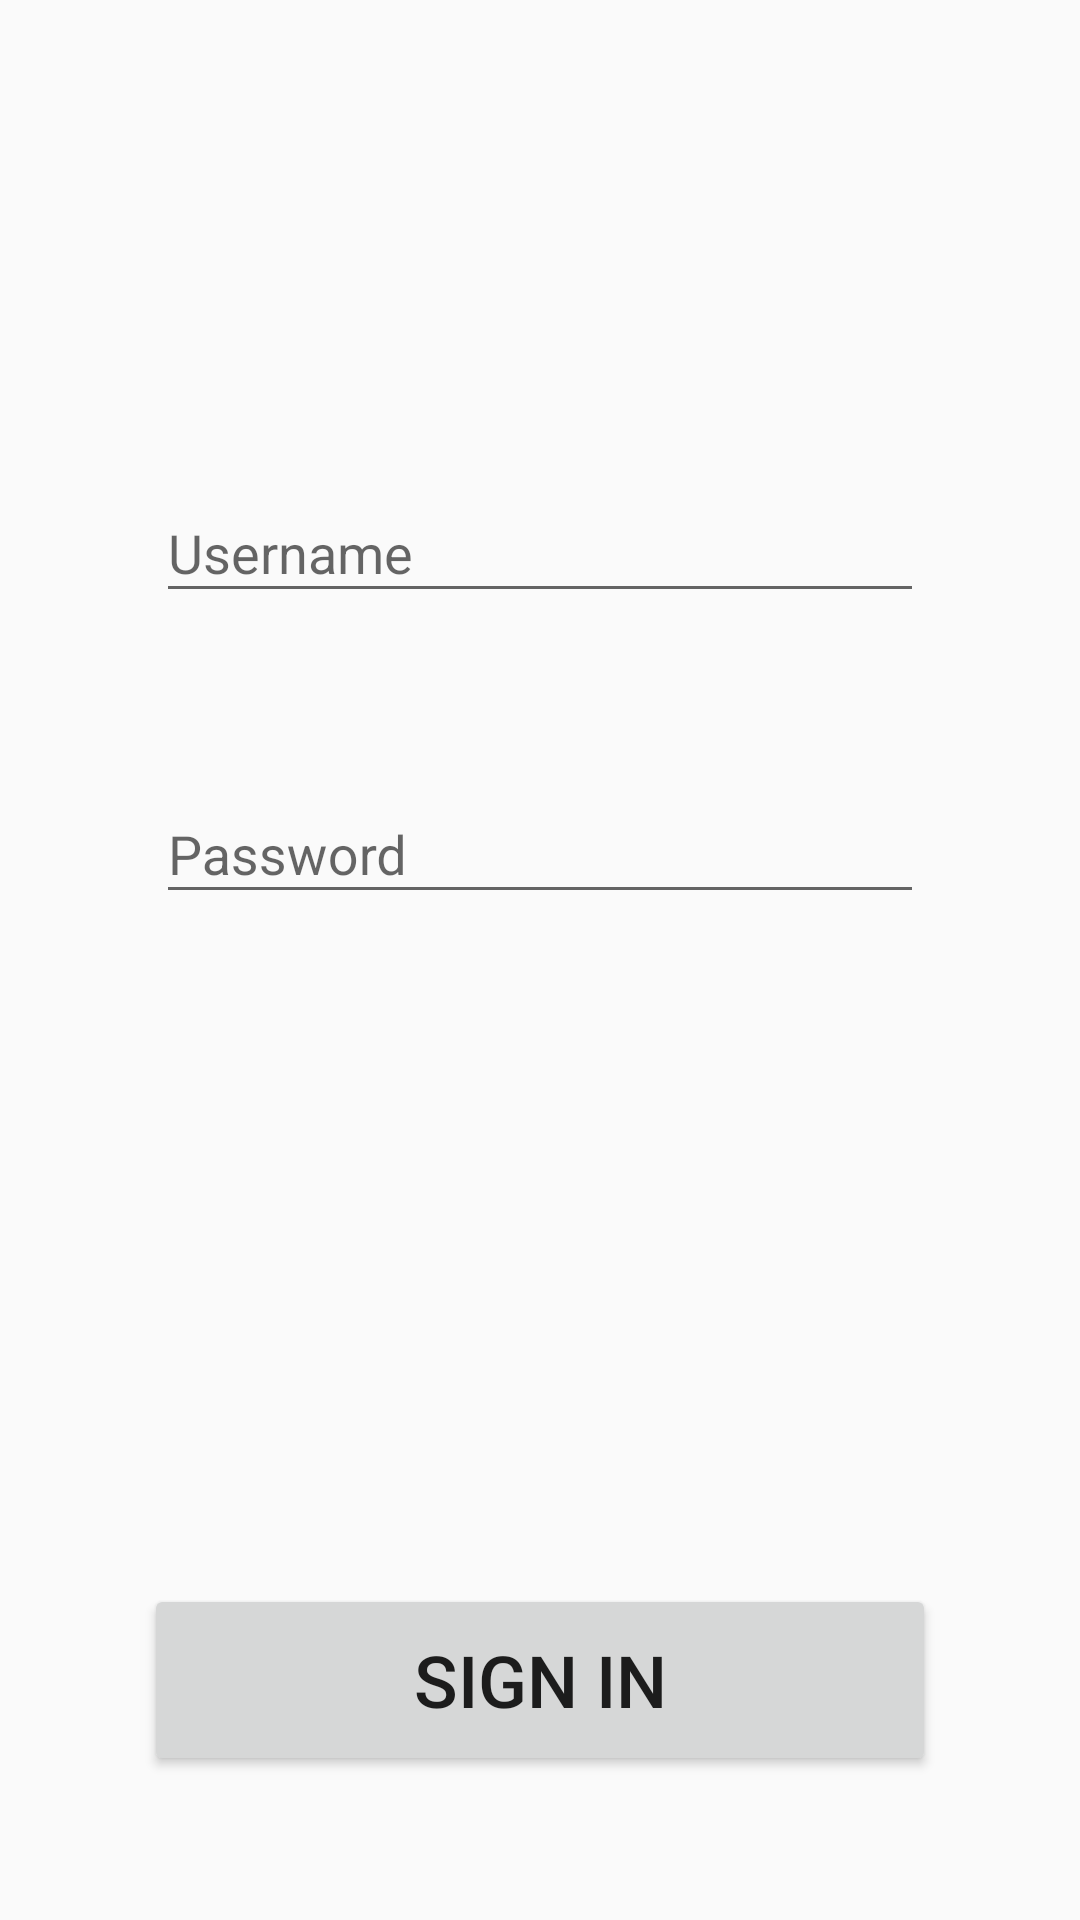

Layout XML and referenced resources for this Android screen:
<!-- AndroidManifest.xml: application theme AppTheme -->
<!-- res/layout/fragment_sign_in.xml -->
<LinearLayout xmlns:android="http://schemas.android.com/apk/res/android"
    xmlns:tools="http://schemas.android.com/tools"
    android:layout_width="match_parent"
    android:layout_height="match_parent"
    tools:context="example.dayum.views.fragments.access.SignInFragment"
    android:orientation="vertical"
    android:paddingTop="128dp">

    <android.support.design.widget.TextInputLayout
        android:layout_width="256dp"
        android:layout_height="wrap_content"
        android:hint="Username"
        android:layout_gravity="center"
        android:layout_margin="24dp"
        android:id="@+id/fragment_sign_in_usernameWrapper">

        <EditText
            android:layout_width="match_parent"
            android:layout_height="match_parent"
            android:inputType="text"
            android:id="@+id/fragment_sign_in_username"/>

    </android.support.design.widget.TextInputLayout>

    <android.support.design.widget.TextInputLayout
        android:layout_width="256dp"
        android:layout_height="wrap_content"
        android:hint="Password"
        android:layout_margin="24dp"
        android:layout_gravity="center"
        android:id="@+id/fragment_sign_in_passwordWrapper">

        <EditText
            android:layout_width="match_parent"
            android:layout_height="match_parent"
            android:inputType="textPassword"
            android:id="@+id/fragment_sign_in_password"/>

    </android.support.design.widget.TextInputLayout>

    <FrameLayout
        android:layout_width="match_parent"
        android:layout_height="match_parent">
        <Button
            android:text="SIGN IN"
            android:textSize="24sp"
            android:layout_width="match_parent"
            android:layout_height="64dp"
            android:layout_gravity="center_horizontal|bottom"
            android:layout_margin="48dp"
            android:id="@+id/fragment_sign_in_submit"/>
    </FrameLayout>


</LinearLayout>
<!-- resources referenced by this layout -->
<resources>
  <style name="AppTheme" parent="Theme.AppCompat.Light.NoActionBar">
          
          <item name="colorPrimary">@color/colorPrimary</item>
          <item name="colorPrimaryDark">@color/colorPrimaryDark</item>
          <item name="colorAccent">@color/colorAccent</item>
          <item name="android:windowTranslucentStatus">true</item>
          <item name="android:windowActivityTransitions">true</item>
  
      </style>
  <color name="colorPrimary">#ff5722</color>
  <color name="colorPrimaryDark">#ff5722</color>
  <color name="colorAccent">#009688</color>
</resources>
